Run: headless pygame with SDL's dummy video driver; simulated clock (each Clock.tick advances the game by its frame time, no real sleeping); random seed 0; keys injected as events and as key.get_pressed() state; no mouse input.
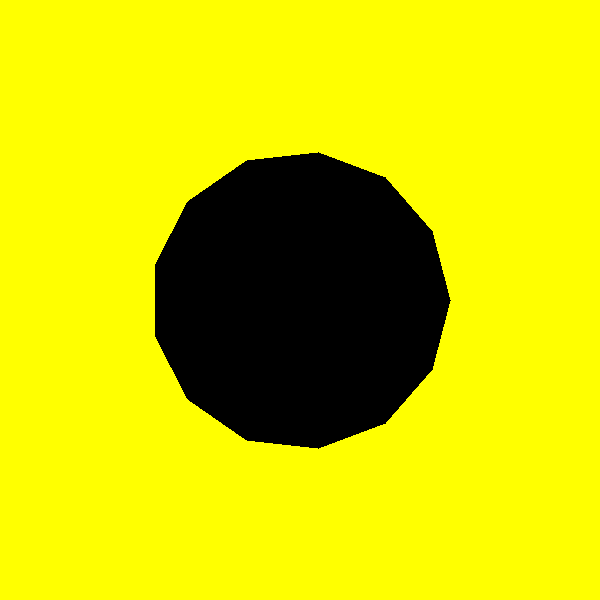
Frame 1 of 4 · flips 1–60 · no input
Frame 2 of 4 · flips 61–180 · tapped SPACE, RETURN · held RIGHT (→), D · screen unchanged from frame 1, image omitted
Frame 3 of 4 · flips 181–300 · held DOWN (↓), S · screen unchanged from frame 2, image omitted
Frame 4 of 4 · flips 301–420 · held LEFT (←), A, UP (↑), W · screen unchanged from frame 3, image omitted

The pygame program that drew these frames:

import pygame
import math

# Inicjalizacja modułu pygame
pygame.init()

# Ustawienia okna
window_width = 600
window_height = 600
window = pygame.display.set_mode((window_width, window_height))
pygame.display.set_caption("Przekształcenie wielokąta")

# Kolory
YELLOW = (255, 255, 0)
BLACK = (0, 0, 0)

# Funkcja rysująca trzynastokąt w środku ekranu
def draw_tridecagon():
    center = (window_width // 2, window_height // 2)
    radius = 150
    num_sides = 13
    angle_increment = (2 * math.pi) / num_sides

    points = []
    for i in range(num_sides):
        x = center[0] + int(radius * math.cos(i * angle_increment))
        y = center[1] + int(radius * math.sin(i * angle_increment))
        points.append((x, y))

    return points

# Funkcja przekształcająca wielokąt w zależności od wybranej opcji
def transform_tridecagon(points, option):
    if option == 2:
        # Obrót o 45 stopni
        points = rotate_polygon(points, 45)
    elif option == 3:
        # Obrót o 180 stopni
        points = rotate_polygon(points, 180)
    elif option == 4:
        # Pochylenie w lewo
        points = skew_polygon(points, 1.5)
    elif option == 5:
        # Przy górnej krawędzi
        points = align_top(points)
    elif option == 6:
        # Pochylenie w lewo i obrót o 180 stopni
        points = skew_polygon(points, 1.5)
        points = rotate_polygon(points, 225)
    elif option == 7:
        # Obrót o 180 stopni i odbicie lustrzane
        points = rotate_polygon(points, 180)
        points = mirror_polygon(points, "vertical")
    elif option == 8:
        # Obrót o 45 stopni i przy dolnej krawędzi
        points = rotate_polygon(points, 45)
        points = align_bottom(points)
    elif option == 9:
        # Obrót o 180 stopni, pochylenie w lewo i przy prawej krawędzi
        points = rotate_polygon(points, 180)
        points = skew_polygon(points, 1.5)
        points = align_right(points)

    return points

# Funkcja obracająca wielokąt
def rotate_polygon(points, angle):
    center = (window_width // 2, window_height // 2)
    angle_radians = math.radians(angle)
    rotated_points = []
    for point in points:
        x = center[0] + math.cos(angle_radians) * (point[0] - center[0]) - math.sin(angle_radians) * (point[1] - center[1])
        y = center[1] + math.sin(angle_radians) * (point[0] - center[0]) + math.cos(angle_radians) * (point[1] - center[1])
        rotated_points.append((x, y))
    return rotated_points

# Funkcja pochylająca wielokąt
def skew_polygon(points, factor):
    center = (window_width // 2, window_height // 2)
    skewed_points = []
    for point in points:
        x = point[0] + factor * (point[1] - center[1])
        y = point[1]
        skewed_points.append((x, y))
    return skewed_points

# Funkcja odbijająca wielokąt
def mirror_polygon(points, axis):
    if axis == "vertical":
        center_x = sum(point[0] for point in points) / len(points)
        mirrored_points = [(2 * center_x - point[0], point[1]) for point in points]
    elif axis == "horizontal":
        center_y = sum(point[1] for point in points) / len(points)
        mirrored_points = [(point[0], 2 * center_y - point[1]) for point in points]
    return mirrored_points

# Funkcja przesuwająca wielokąt do górnej krawędzi
def align_top(points):
    min_y = min(point[1] for point in points)
    shifted_points = [(point[0], point[1] - min_y) for point in points]
    return shifted_points

# Funkcja przesuwająca wielokąt do dolnej krawędzi
def align_bottom(points):
    max_y = max(point[1] for point in points)
    shifted_points = [(point[0], point[1] - max_y + window_height) for point in points]
    return shifted_points

# Funkcja przesuwająca wielokąt do prawej krawędzi
def align_right(points):
    max_x = max(point[0] for point in points)
    shifted_points = [(point[0] - max_x + window_width, point[1]) for point in points]
    return shifted_points

# Główna pętla programu
running = True
option = 1
points = draw_tridecagon()
while running:
    for event in pygame.event.get():
        if event.type == pygame.QUIT:
            running = False
        elif event.type == pygame.KEYDOWN:
            if event.key == pygame.K_1:
                option = 1
            elif event.key == pygame.K_2:
                option = 2
            elif event.key == pygame.K_3:
                option = 3
            elif event.key == pygame.K_4:
                option = 4
            elif event.key == pygame.K_5:
                option = 5
            elif event.key == pygame.K_6:
                option = 6
            elif event.key == pygame.K_7:
                option = 7
            elif event.key == pygame.K_8:
                option = 8
            elif event.key == pygame.K_9:
                option = 9

    window.fill(YELLOW)
    transformed_points = transform_tridecagon(points, option)
    pygame.draw.polygon(window, BLACK, transformed_points)
    pygame.display.update()

# Zakończenie działania programu
pygame.quit()
